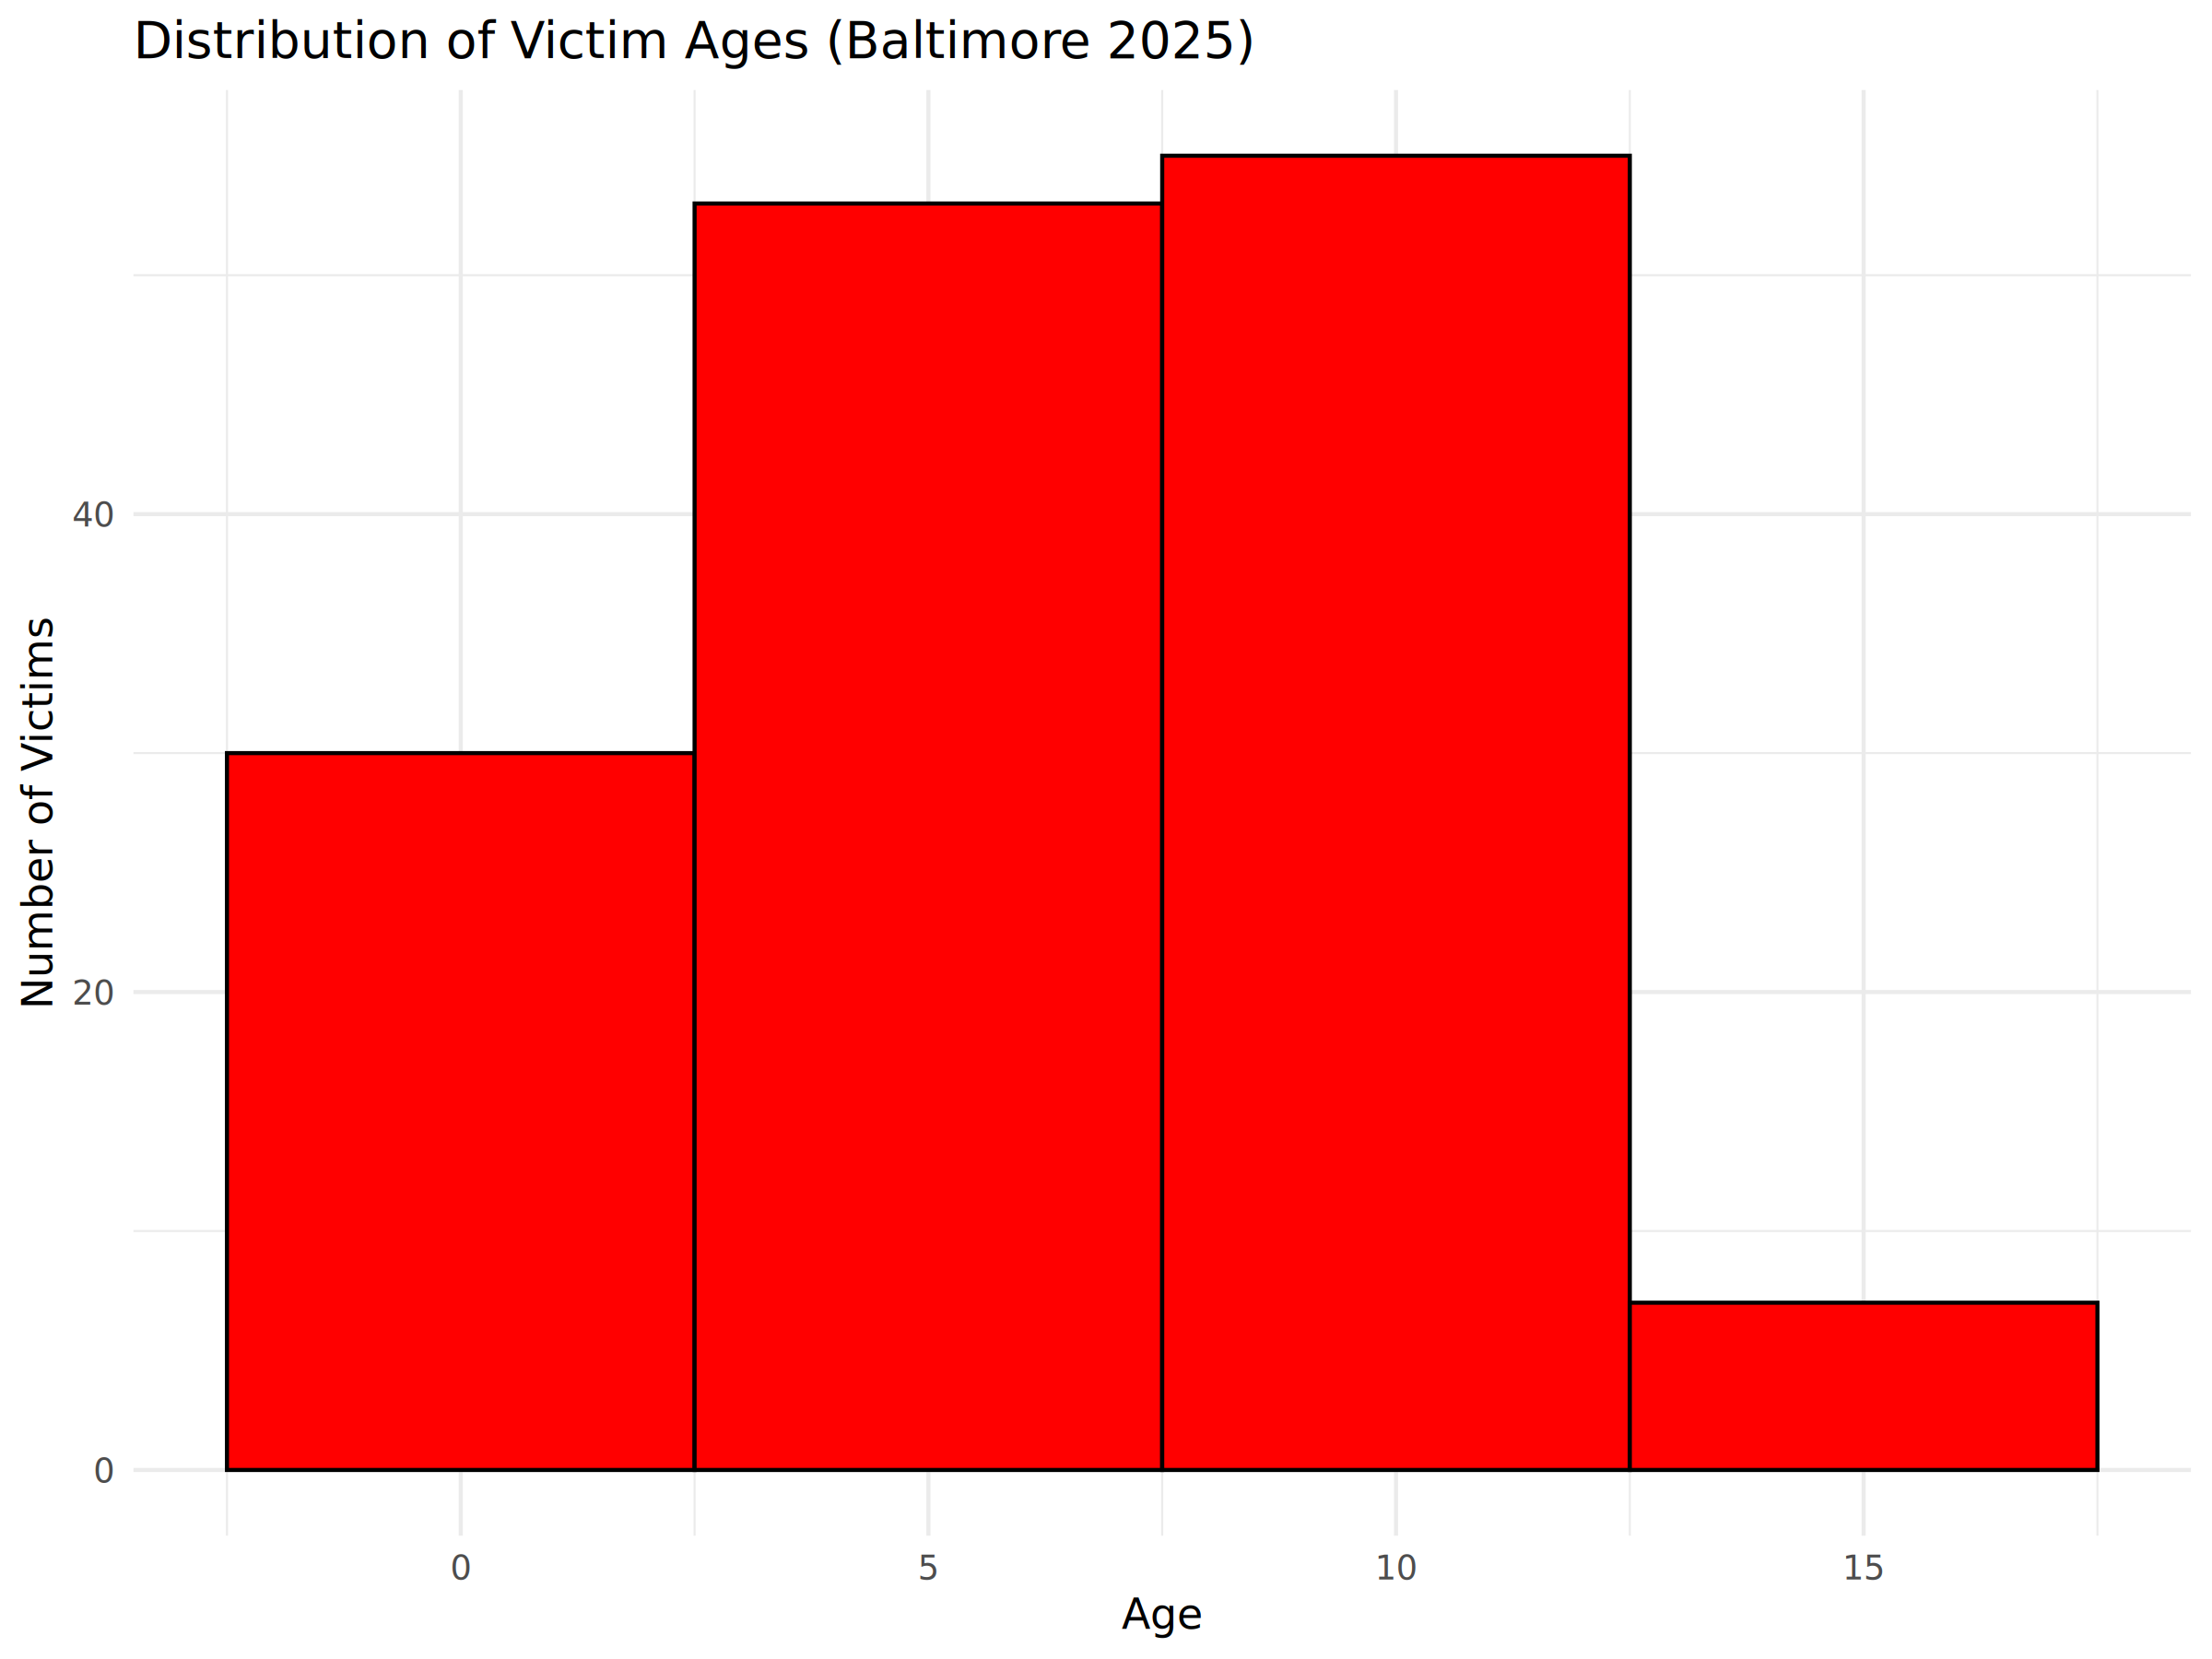

Source code (R):
# Install packages if missing (for safety inside Docker)
packages <- c("rvest", "dplyr", "stringr", "ggplot2", "lubridate", "httr")
installed <- rownames(installed.packages())
for (p in packages) {
  if (!(p %in% installed)) {
      install.packages(p, repos="https://cloud.r-project.org")
        }
        }

        library(rvest)
        library(dplyr)
        library(stringr)
        library(ggplot2)
        library(lubridate)
        library(httr)

        url <- "https://chamspage.blogspot.com/2025/01/2025-baltimore-city-homicide-list.html"

        cat("Fetching data...\n")

        page <- read_html(url)

        tables <- html_table(page, fill = TRUE)

        if (length(tables) == 0) {
          stop("No tables found on page.")
          }

          data <- tables[[1]]

          # Clean column names
          colnames(data) <- make.names(colnames(data))

          # Extract Age (age is usually inside victim name column)
          data$Age <- str_extract(data[[1]], "\\d{1,2}")

          data$Age <- as.numeric(data$Age)

          # Remove NA ages
          data <- data %>% filter(!is.na(Age))

          cat("Total victims with age data:", nrow(data), "\n\n")

          # ---- HISTOGRAM STATISTIC ----
          # Age Distribution (interesting demographic insight)

          hist_data <- hist(data$Age, plot = FALSE, breaks = seq(0, 80, by = 5))

          # Print tabular histogram to stdout
          hist_table <- data.frame(
            AgeRange = paste(head(hist_data$breaks, -1),
                               tail(hist_data$breaks, -1),
                                                  sep = "-"),
                                                    Count = hist_data$counts
                                                    )

                                                    print(hist_table)

                                                    # Save plot
                                                    plot <- ggplot(data, aes(x = Age)) +
                                                      geom_histogram(binwidth = 5, fill = "red", color = "black") +
                                                        labs(
                                                            title = "Distribution of Victim Ages (Baltimore 2025)",
                                                                x = "Age",
                                                                    y = "Number of Victims"
                                                                      ) +
                                                                        theme_minimal()

                                                                        ggsave("histogram.png", plot, width = 8, height = 6)

                                                                        cat("\nHistogram saved as histogram.png\n")